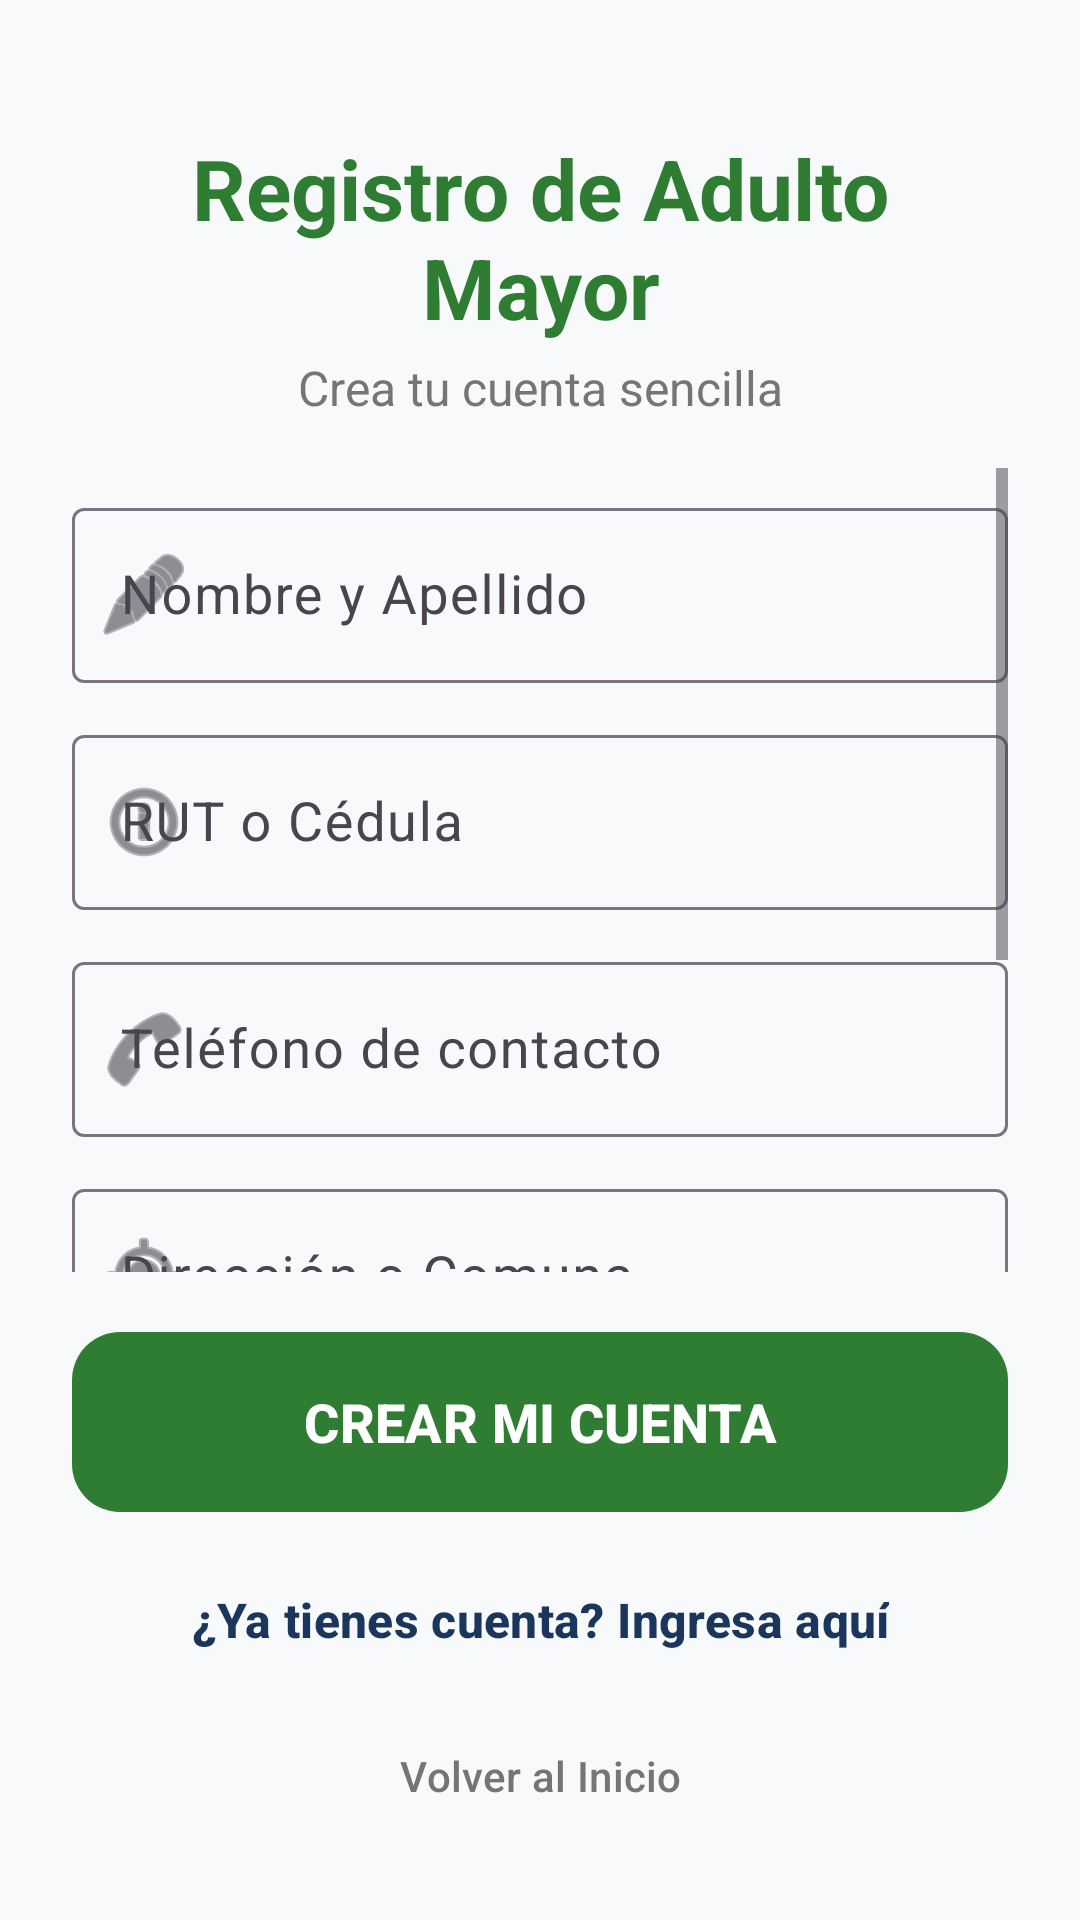

Write the Android layout XML for this screen, with the resource values it uses.
<!-- AndroidManifest.xml: application theme Theme.Voluntarios -->
<!-- res/layout/activity_registro_adultos.xml -->
<?xml version="1.0" encoding="utf-8"?>
<androidx.constraintlayout.widget.ConstraintLayout xmlns:android="http://schemas.android.com/apk/res/android"
    xmlns:app="http://schemas.android.com/apk/res-auto"
    xmlns:tools="http://schemas.android.com/tools"
    android:layout_width="match_parent"
    android:layout_height="match_parent"
    android:background="@color/background_light"
    android:padding="24dp"
    tools:context=".vistas.adultomayor.RegistroAdultosActivity">

    <TextView
        android:id="@+id/txtRegAmTitulo"
        android:layout_width="wrap_content"
        android:layout_height="wrap_content"
        android:layout_marginTop="20dp"
        android:text="@string/reg_am_titulo"
        android:textColor="@color/secondary_green"
        android:textSize="28sp"
        android:textStyle="bold"
        android:textAlignment="center"
        app:layout_constraintLeft_toLeftOf="parent"
        app:layout_constraintRight_toRightOf="parent"
        app:layout_constraintTop_toTopOf="parent" />

    <TextView
        android:id="@+id/txtRegAmSubtitulo"
        android:layout_width="wrap_content"
        android:layout_height="wrap_content"
        android:layout_marginTop="4dp"
        android:text="@string/reg_am_subtitulo"
        android:textColor="@color/text_secondary"
        android:textSize="16sp"
        app:layout_constraintLeft_toLeftOf="parent"
        app:layout_constraintRight_toRightOf="parent"
        app:layout_constraintTop_toBottomOf="@id/txtRegAmTitulo" />

    <ScrollView
        android:layout_width="0dp"
        android:layout_height="0dp"
        android:layout_marginTop="16dp"
        android:layout_marginBottom="16dp"
        app:layout_constraintBottom_toTopOf="@+id/btnRegAmRegistrar"
        app:layout_constraintLeft_toLeftOf="parent"
        app:layout_constraintRight_toRightOf="parent"
        app:layout_constraintTop_toBottomOf="@id/txtRegAmSubtitulo">

        <LinearLayout
            android:layout_width="match_parent"
            android:layout_height="wrap_content"
            android:orientation="vertical">

            <com.google.android.material.textfield.TextInputLayout
                android:id="@+id/tilRegAmNombre"
                style="@style/Widget.Material3.TextInputLayout.OutlinedBox"
                android:layout_width="match_parent"
                android:layout_height="wrap_content"
                android:layout_marginTop="8dp"
                android:hint="@string/reg_am_hint_nombre"
                app:startIconDrawable="@android:drawable/ic_menu_edit">

                <com.google.android.material.textfield.TextInputEditText
                    android:id="@+id/edtRegAmNombre"
                    android:layout_width="match_parent"
                    android:layout_height="wrap_content"
                    android:textSize="18sp"
                    android:inputType="textPersonName" />
            </com.google.android.material.textfield.TextInputLayout>

            <com.google.android.material.textfield.TextInputLayout
                android:id="@+id/tilRegAmRut"
                style="@style/Widget.Material3.TextInputLayout.OutlinedBox"
                android:layout_width="match_parent"
                android:layout_height="wrap_content"
                android:layout_marginTop="12dp"
                android:hint="@string/reg_am_hint_rut"
                app:startIconDrawable="@android:drawable/ic_menu_info_details">

                <com.google.android.material.textfield.TextInputEditText
                    android:id="@+id/edtRegAmRut"
                    android:layout_width="match_parent"
                    android:layout_height="wrap_content"
                    android:textSize="18sp"
                    android:inputType="text" />
            </com.google.android.material.textfield.TextInputLayout>

            <com.google.android.material.textfield.TextInputLayout
                android:id="@+id/tilRegAmTelefono"
                style="@style/Widget.Material3.TextInputLayout.OutlinedBox"
                android:layout_width="match_parent"
                android:layout_height="wrap_content"
                android:layout_marginTop="12dp"
                android:hint="@string/reg_am_hint_telefono"
                app:startIconDrawable="@android:drawable/ic_menu_call">

                <com.google.android.material.textfield.TextInputEditText
                    android:id="@+id/edtRegAmTelefono"
                    android:layout_width="match_parent"
                    android:layout_height="wrap_content"
                    android:textSize="18sp"
                    android:inputType="phone" />
            </com.google.android.material.textfield.TextInputLayout>

            <com.google.android.material.textfield.TextInputLayout
                android:id="@+id/tilRegAmDireccion"
                style="@style/Widget.Material3.TextInputLayout.OutlinedBox"
                android:layout_width="match_parent"
                android:layout_height="wrap_content"
                android:layout_marginTop="12dp"
                android:hint="@string/reg_am_hint_direccion"
                app:startIconDrawable="@android:drawable/ic_menu_mylocation">

                <com.google.android.material.textfield.TextInputEditText
                    android:id="@+id/edtRegAmDireccion"
                    android:layout_width="match_parent"
                    android:layout_height="wrap_content"
                    android:textSize="18sp"
                    android:inputType="textPostalAddress" />
            </com.google.android.material.textfield.TextInputLayout>

            <com.google.android.material.textfield.TextInputLayout
                android:id="@+id/tilRegAmPassword"
                style="@style/Widget.Material3.TextInputLayout.OutlinedBox"
                android:layout_width="match_parent"
                android:layout_height="wrap_content"
                android:layout_marginTop="12dp"
                android:hint="@string/reg_am_hint_password"
                app:passwordToggleEnabled="true"
                app:startIconDrawable="@android:drawable/ic_lock_idle_lock">

                <com.google.android.material.textfield.TextInputEditText
                    android:id="@+id/edtRegAmPassword"
                    android:layout_width="match_parent"
                    android:layout_height="wrap_content"
                    android:textSize="18sp"
                    android:inputType="textPassword" />
            </com.google.android.material.textfield.TextInputLayout>

            <CheckBox
                android:id="@+id/chkTerminosAm"
                android:layout_width="match_parent"
                android:layout_height="wrap_content"
                android:layout_marginTop="16dp"
                android:text="Acepto los términos de uso asistido"
                android:textSize="16sp"
                android:textColor="@color/secondary_green"
                android:textStyle="bold" />

        </LinearLayout>
    </ScrollView>

    <com.google.android.material.button.MaterialButton
        android:id="@+id/btnRegAmRegistrar"
        android:layout_width="0dp"
        android:layout_height="68dp"
        android:layout_marginBottom="8dp"
        android:text="@string/reg_am_btn_registrar"
        android:textSize="18sp"
        android:textStyle="bold"
        app:backgroundTint="@color/secondary_green"
        app:cornerRadius="16dp"
        app:layout_constraintBottom_toTopOf="@+id/txtVolverAlLoginAm"
        app:layout_constraintLeft_toLeftOf="parent"
        app:layout_constraintRight_toRightOf="parent" />

    <com.google.android.material.button.MaterialButton
        android:id="@+id/txtVolverAlLoginAm"
        style="@style/Widget.Material3.Button.TextButton"
        android:layout_width="wrap_content"
        android:layout_height="wrap_content"
        android:layout_marginBottom="4dp"
        android:text="@string/reg_btn_login"
        android:textColor="@color/primary_blue"
        android:textSize="16sp"
        android:textStyle="bold"
        app:layout_constraintBottom_toTopOf="@+id/txtVolverAlMainAm"
        app:layout_constraintLeft_toLeftOf="parent"
        app:layout_constraintRight_toRightOf="parent" />

    <com.google.android.material.button.MaterialButton
        android:id="@+id/txtVolverAlMainAm"
        style="@style/Widget.Material3.Button.TextButton"
        android:layout_width="wrap_content"
        android:layout_height="wrap_content"
        android:text="@string/reg_btn_volver"
        android:textColor="@color/text_secondary"
        android:textSize="14sp"
        app:layout_constraintBottom_toBottomOf="parent"
        app:layout_constraintLeft_toLeftOf="parent"
        app:layout_constraintRight_toRightOf="parent" />

</androidx.constraintlayout.widget.ConstraintLayout>
<!-- resources referenced by this layout -->
<resources>
  <color name="background_light">#F8F9FA</color>
  <color name="primary_blue">#1B365D</color>
  <color name="secondary_green">#2E7D32</color>
  <color name="text_secondary">#757575</color>
  <string name="reg_am_btn_registrar">CREAR MI CUENTA</string>
  <string name="reg_am_hint_direccion">Dirección o Comuna</string>
  <string name="reg_am_hint_nombre">Nombre y Apellido</string>
  <string name="reg_am_hint_password">Crea tu contraseña</string>
  <string name="reg_am_hint_rut">RUT o Cédula</string>
  <string name="reg_am_hint_telefono">Teléfono de contacto</string>
  <string name="reg_am_subtitulo">Crea tu cuenta sencilla</string>
  <string name="reg_am_titulo">Registro de Adulto Mayor</string>
  <string name="reg_btn_login">¿Ya tienes cuenta? Ingresa aquí</string>
  <string name="reg_btn_volver">Volver al Inicio</string>
  <style name="Theme.Voluntarios" parent="Base.Theme.Voluntarios" />
  <style name="Base.Theme.Voluntarios" parent="Theme.Material3.DayNight.NoActionBar">
          
          
      </style>
</resources>
